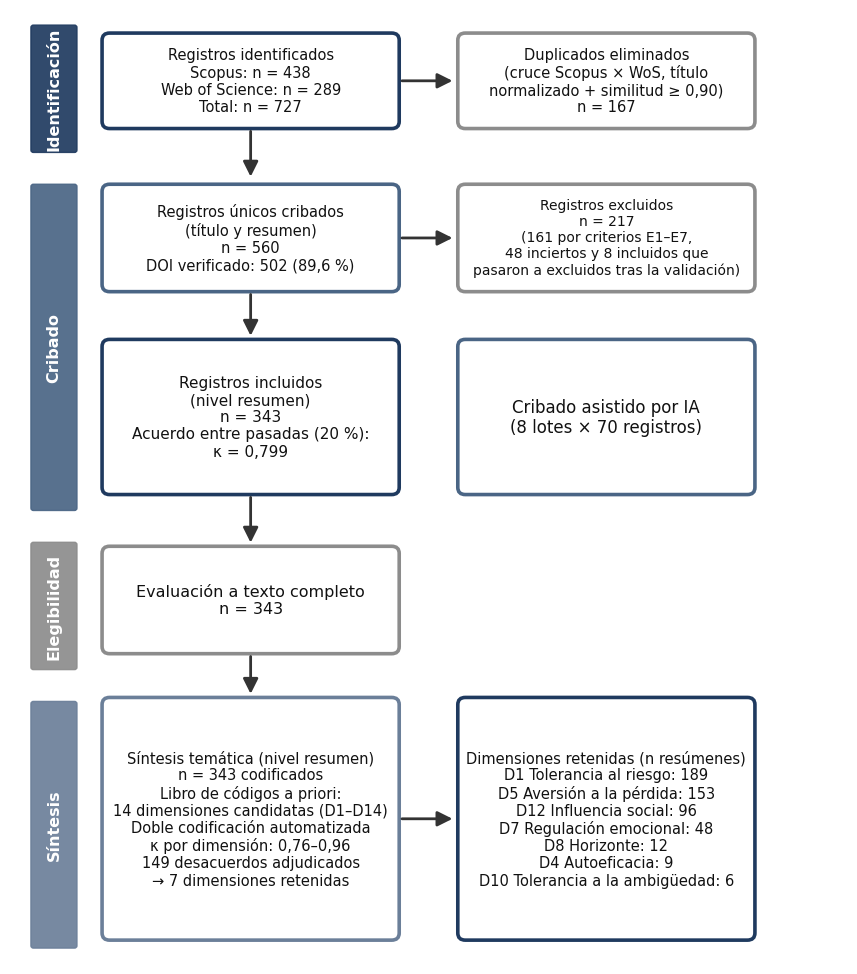

The script that saved this image:
"""Figura 3.4 - Diagrama de flujo PRISMA del Capítulo 3 (síntesis de perfiles).
Paleta azul marino + grises, fondo blanco, sin título interno (el título va en la leyenda APA).
Fuentes: ../PRISMA_master_final.csv, 07-cribado/validacion.md, 08-sintesis/.
Uso: python fig_3_4_prisma_flujo.py  -> fig_3_4_prisma_flujo.png (300 dpi)
"""
import matplotlib
matplotlib.use("Agg")
import matplotlib.pyplot as plt
plt.rcParams["font.family"] = "DejaVu Sans"
from matplotlib.patches import FancyBboxPatch

# Paleta institucional sobria: azul marino + grises
OI = {"azul": "#1F3A5F", "naranja": "#4A6585", "verde": "#1F3A5F",
      "bermellon": "#8C8C8C", "rosa": "#6B7F99", "celeste": "#A9B8C9"}
TXT = "#111111"; FLECHA = "#333333"

fig, ax = plt.subplots(figsize=(10.8, 12.4), dpi=300)
fig.patch.set_facecolor("white"); ax.set_facecolor("white")
ax.set_xlim(0, 100); ax.set_ylim(0, 120); ax.axis("off")

def caja(x, y, w, h, color, texto, fs=10.2):
    ax.add_patch(FancyBboxPatch((x, y), w, h, boxstyle="round,pad=0,rounding_size=0.9",
                                lw=2.6, ec=color, fc="white"))
    ax.text(x + w / 2, y + h / 2, texto, ha="center", va="center", fontsize=fs,
            color=TXT, linespacing=1.18)

def fase(y, h, color, texto):
    ax.add_patch(FancyBboxPatch((2.5, y), 5.5, h, boxstyle="round,pad=0,rounding_size=0.3",
                                lw=1, ec=color, fc=color, alpha=0.92))
    ax.text(5.25, y + h / 2, texto, rotation=90, ha="center", va="center",
            fontsize=11.5, fontweight="bold", color="white")

def flecha(x0, y0, x1, y1):
    ax.annotate("", xy=(x1, y1), xytext=(x0, y0),
                arrowprops=dict(arrowstyle="-|>,head_width=0.45,head_length=0.9",
                                lw=2, color=FLECHA))

L, W, R = 11, 35.5, 53.5
fase(102, 16, OI["azul"], "Identificación")
fase(57, 41, OI["naranja"], "Cribado")
fase(37, 16, OI["bermellon"], "Elegibilidad")
fase(2, 31, OI["rosa"], "Síntesis")

caja(L, 105, W, 12, OI["azul"],
     "Registros identificados\nScopus: n = 438\nWeb of Science: n = 289\nTotal: n = 727", 10.5)
caja(R, 105, W, 12, OI["bermellon"],
     "Duplicados eliminados\n(cruce Scopus × WoS, título\nnormalizado + similitud ≥ 0,90)\nn = 167", 10.5)
flecha(L + W, 111, R - 0.3, 111)
flecha(L + W / 2, 105, L + W / 2, 98.6)

caja(L, 84.5, W, 13.5, OI["naranja"],
     "Registros únicos cribados\n(título y resumen)\nn = 560\nDOI verificado: 502 (89,6 %)", 10.5)
caja(R, 84.5, W, 13.5, OI["bermellon"],
     "Registros excluidos\nn = 217\n(161 por criterios E1–E7,\n48 inciertos y 8 incluidos que\npasaron a excluidos tras la validación)", 10)
flecha(L + W, 91.25, R - 0.3, 91.25)
flecha(L + W / 2, 84.5, L + W / 2, 78.6)

caja(L, 59, W, 19.5, OI["verde"],
     "Registros incluidos\n(nivel resumen)\nn = 343\nAcuerdo entre pasadas (20 %):\nκ = 0,799", 11)
caja(R, 59, W, 19.5, OI["naranja"],
     "Cribado asistido por IA\n(8 lotes × 70 registros)", 12)
flecha(L + W / 2, 59, L + W / 2, 52.6)

caja(L, 39, W, 13.5, OI["bermellon"],
     "Evaluación a texto completo\nn = 343", 11.5)
flecha(L + W / 2, 39, L + W / 2, 33.6)

caja(L, 3, W, 30.5, OI["rosa"],
     "Síntesis temática (nivel resumen)\nn = 343 codificados\nLibro de códigos a priori:\n14 dimensiones candidatas (D1–D14)\n"
     "Doble codificación automatizada\nκ por dimensión: 0,76–0,96\n149 desacuerdos adjudicados\n→ 7 dimensiones retenidas", 10.5)
caja(R, 3, W, 30.5, OI["verde"],
     "Dimensiones retenidas (n resúmenes)\nD1 Tolerancia al riesgo: 189\nD5 Aversión a la pérdida: 153\n"
     "D12 Influencia social: 96\nD7 Regulación emocional: 48\nD8 Horizonte: 12\nD4 Autoeficacia: 9\n"
     "D10 Tolerancia a la ambigüedad: 6", 10.5)
flecha(L + W, 18.25, R - 0.3, 18.25)

fig.savefig("fig_3_4_prisma_flujo.png", dpi=300, facecolor="white", bbox_inches="tight", pad_inches=0.15)
fig.savefig("fig_3_4_prisma_flujo.svg", facecolor="white", bbox_inches="tight", pad_inches=0.15)
